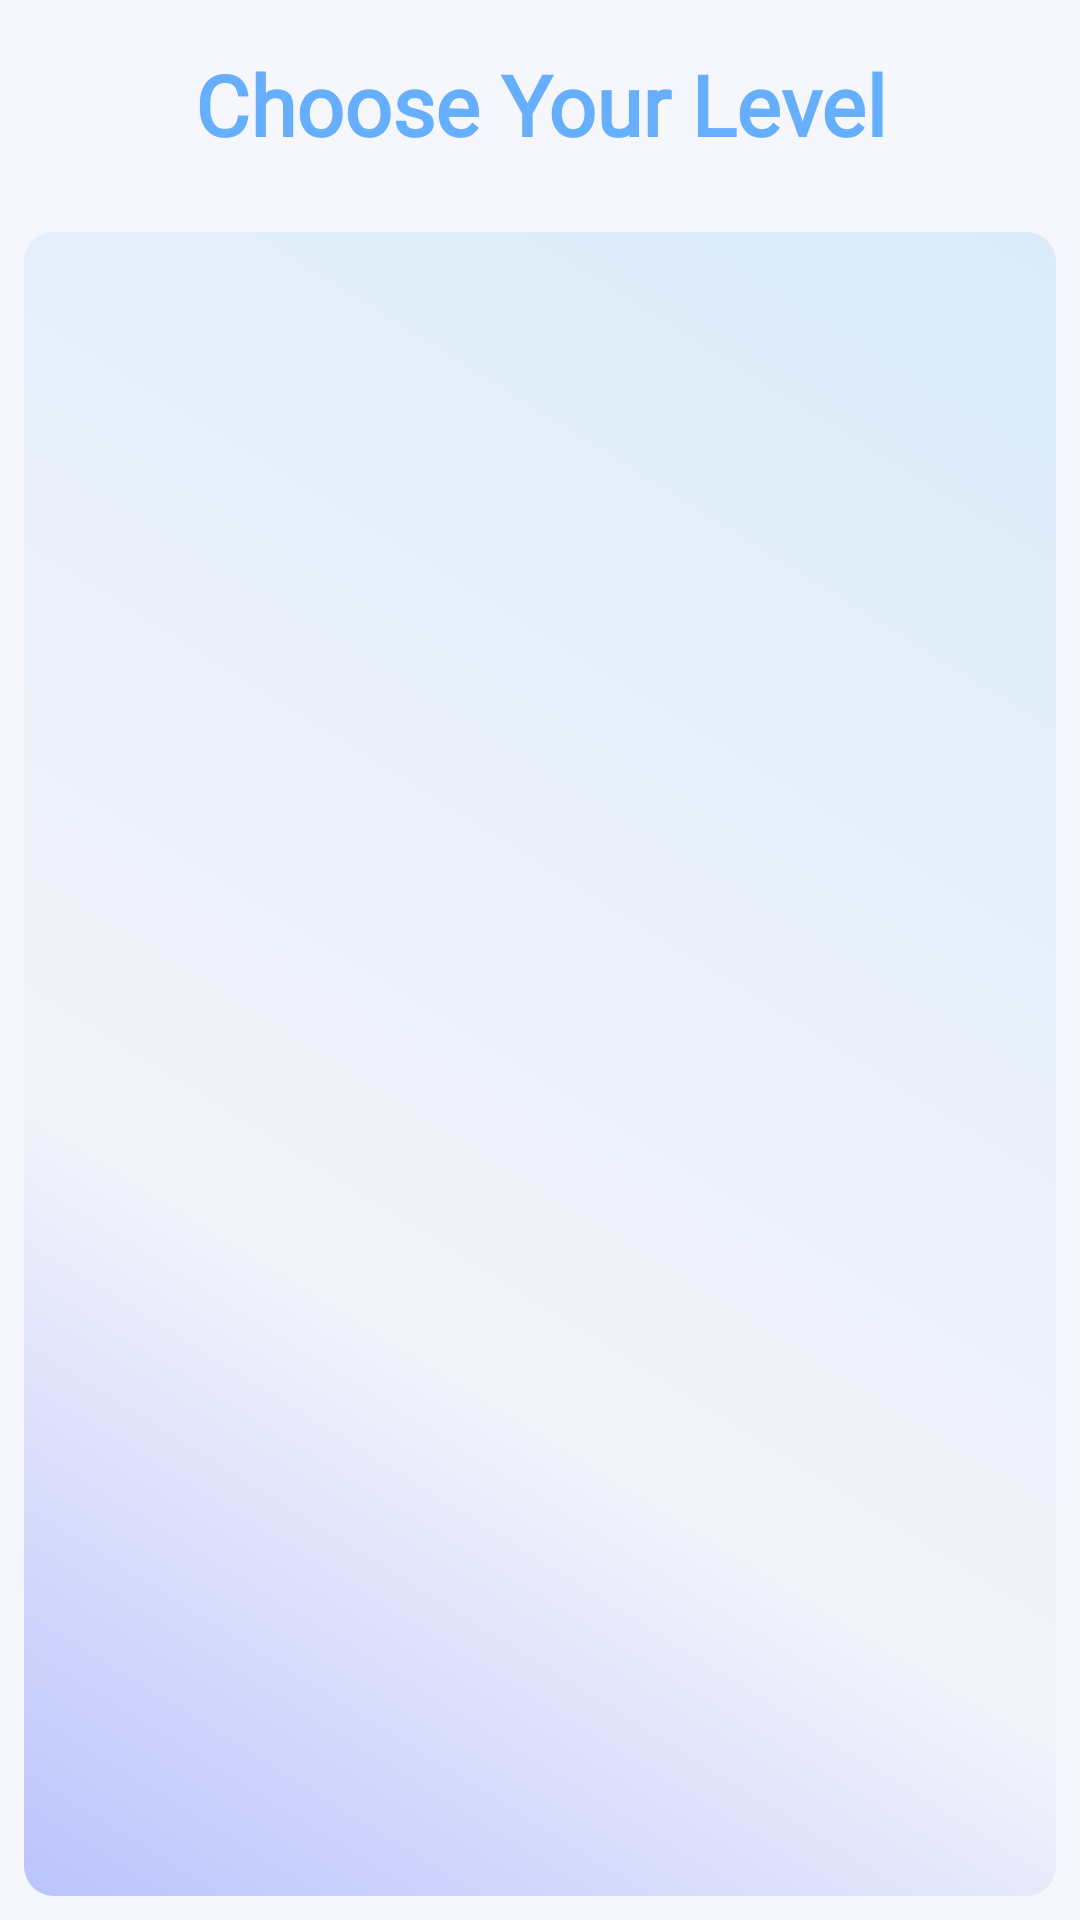

The Android layout XML behind this screen, and the referenced resources:
<!-- AndroidManifest.xml: application theme AppTheme -->
<!-- res/layout/activity_plus.xml -->
<?xml version="1.0" encoding="utf-8"?>
<LinearLayout xmlns:android="http://schemas.android.com/apk/res/android"
    xmlns:app="http://schemas.android.com/apk/res-auto"
    xmlns:tools="http://schemas.android.com/tools"
    android:layout_width="match_parent"
    android:layout_height="match_parent"
    android:background="#F5F7FC"
    android:orientation="vertical"
    tools:context=".PlusActivity">

    <TextView
        android:layout_width="match_parent"
        android:layout_height="wrap_content"
        android:layout_gravity="center"
        android:layout_margin="16dp"
        android:fontFamily="@font/alfa_slab_one"
        android:gravity="center"
        android:text="Choose Your Level"
        android:textColor="#66AFFE"
        android:textSize="28sp"
        android:textStyle="bold"
        app:fontFamily="@font/akronim" />

    <ListView
        android:layout_width="match_parent"
        android:layout_height="0dp"
        android:layout_weight="1"
        android:layout_margin="8dp"
        android:background="@drawable/plus_list"
        android:id="@+id/PlusList"/>

</LinearLayout>
<!-- resources referenced by this layout -->
<resources>
  <!-- drawable plus_list (drawable) -->
  <?xml version="1.0" encoding="utf-8"?>
  <selector xmlns:android="http://schemas.android.com/apk/res/android">
      <item>
          <shape android:shape="rectangle">
              <corners android:radius="10dp" />
              <padding android:bottom="0dp" android:left="0dp" android:right="0dp" android:top="0dp" />
              <size android:width="270dp" android:height="500dp" />
              <gradient android:centerX="35%" android:angle="45" android:centerColor="#9FF2F2FA" android:endColor="#ADCCE5F8" android:startColor="#BCA5B1FC" android:type="linear" />
          </shape>
      </item>
  </selector>
  <style name="AppTheme" parent="Theme.AppCompat.Light.NoActionBar">
          
          <item name="colorPrimary">@color/colorPrimary</item>
          <item name="colorPrimaryDark">@color/colorPrimaryDark</item>
          <item name="colorAccent">@color/colorAccent</item>
      </style>
  <color name="colorPrimary">#00BCD4</color>
  <color name="colorPrimaryDark">#026A77</color>
  <color name="colorAccent">#D81B60</color>
</resources>
